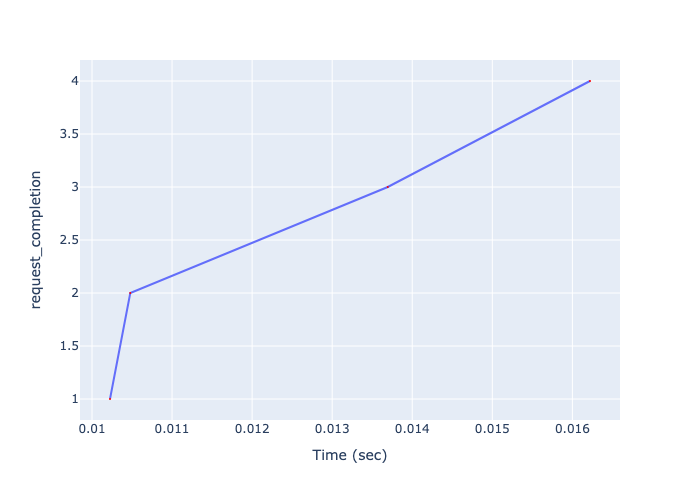

The table this chart was drawn from, first rows:
, Time (sec), request_completion
0, 0.01022, 1
1, 0.01048, 2
2, 0.01369, 3
3, 0.01622, 4
